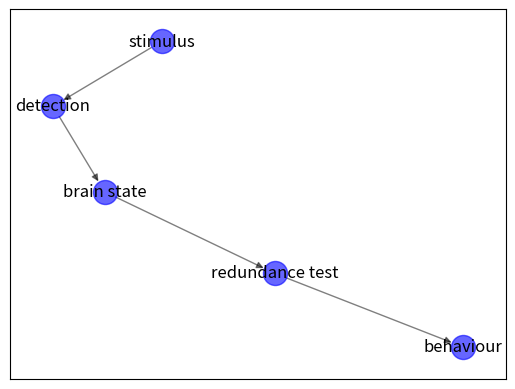

Write Python code to recreate this figure.
'''
Employing NetworkX to model stimuli response networks.
'''
import random
import networkx as nx
import matplotlib.pyplot as plt


def initial_variables():
    # 430-770 is the human vision spectrum in THz
    color = 520
    #color = random.randrange(430, 771)

    # We want a variable for the intensity of the conditioning
    #c_intensity = 1.0
    c_intensity = random.uniform(0.0, 1.0)

    # We will derive two coefficients from the conditioning_intensity
    # Sensibility will range from 1.0 to 1.2
    #sensi = 1.2
    sensi = 1 + c_intensity/5
    # Valence will range from 1.0 to 1.5
    #valence = 1.5
    valence = 1 + c_intensity/2

    # This is the color for which our subject is conditioned
    c_color = 500
    #c_color = random.randrange(430, 771)

    # This is the degree of "proximity" from the stimulus to the conditioned color
    if abs(c_color - color) < 40:
        proximity = 1.0 - ((abs(c_color - color) / 40)) ** 0.5
    else:
        proximity = 0.0

    return color, c_intensity, sensi, valence, c_color, proximity


def main():
    G = nx.DiGraph()

    def draw():
        pos = nx.spring_layout(G)
        labels = nx.get_node_attributes(G, name="name")
        nx.draw_networkx_nodes(G, pos,
                               node_color='b',
                               alpha=0.6)

        nx.draw_networkx_edges(G, pos, width=1.0, alpha=0.5)
        nx.draw_networkx_labels(G, pos, labels)
        print("Summary \n",
              "Color: {} THz\n".format(color),
              "Condition Intensity: {}\n".format(c_intensity),
              "Sensibility: {}\n".format(sensi),
              "Valence: {}\n".format(valence),
              "Conditioning Color: {} THz\n".format(c_color),
              "Proximity: {}\n".format(proximity),
              "Redundance: {}".format(redundance)
              )

        #plt.show()

    # Firing our stimulus
    G.add_node(1, name="stimulus", weight=c_intensity)

    # Detection test
    G.add_node(2, name="detection")
    G.add_edge(1, 2)
    G.add_node(3, name="brain state")
    G.add_edge(2, 3)
    # MOTHERFUCKER redundance test
    G.add_node(4, name="redundance test", redundance=proximity*sensi*valence)
    G.add_edge(3, 4)
    redundance = nx.get_node_attributes(G, 'redundance')[4] #* 5/9
        #redundance = 1.0
    G.add_node(5, name="behaviour")
    G.add_edge(4, 5)
    draw()


    # I thought about 'brain state' meaning 'caring' about the stimulus
    # after it has been detected. Does it have anything to do with the
    # conditioning, though?


    # Ok, he detected the stimulus and processed it. Time for the redundance test.


    #redundance = nx.get_node_attributes(G, 'weight')[4]

if __name__ == "__main__":
    color, c_intensity, sensi, valence, c_color, proximity = initial_variables()
    main()
